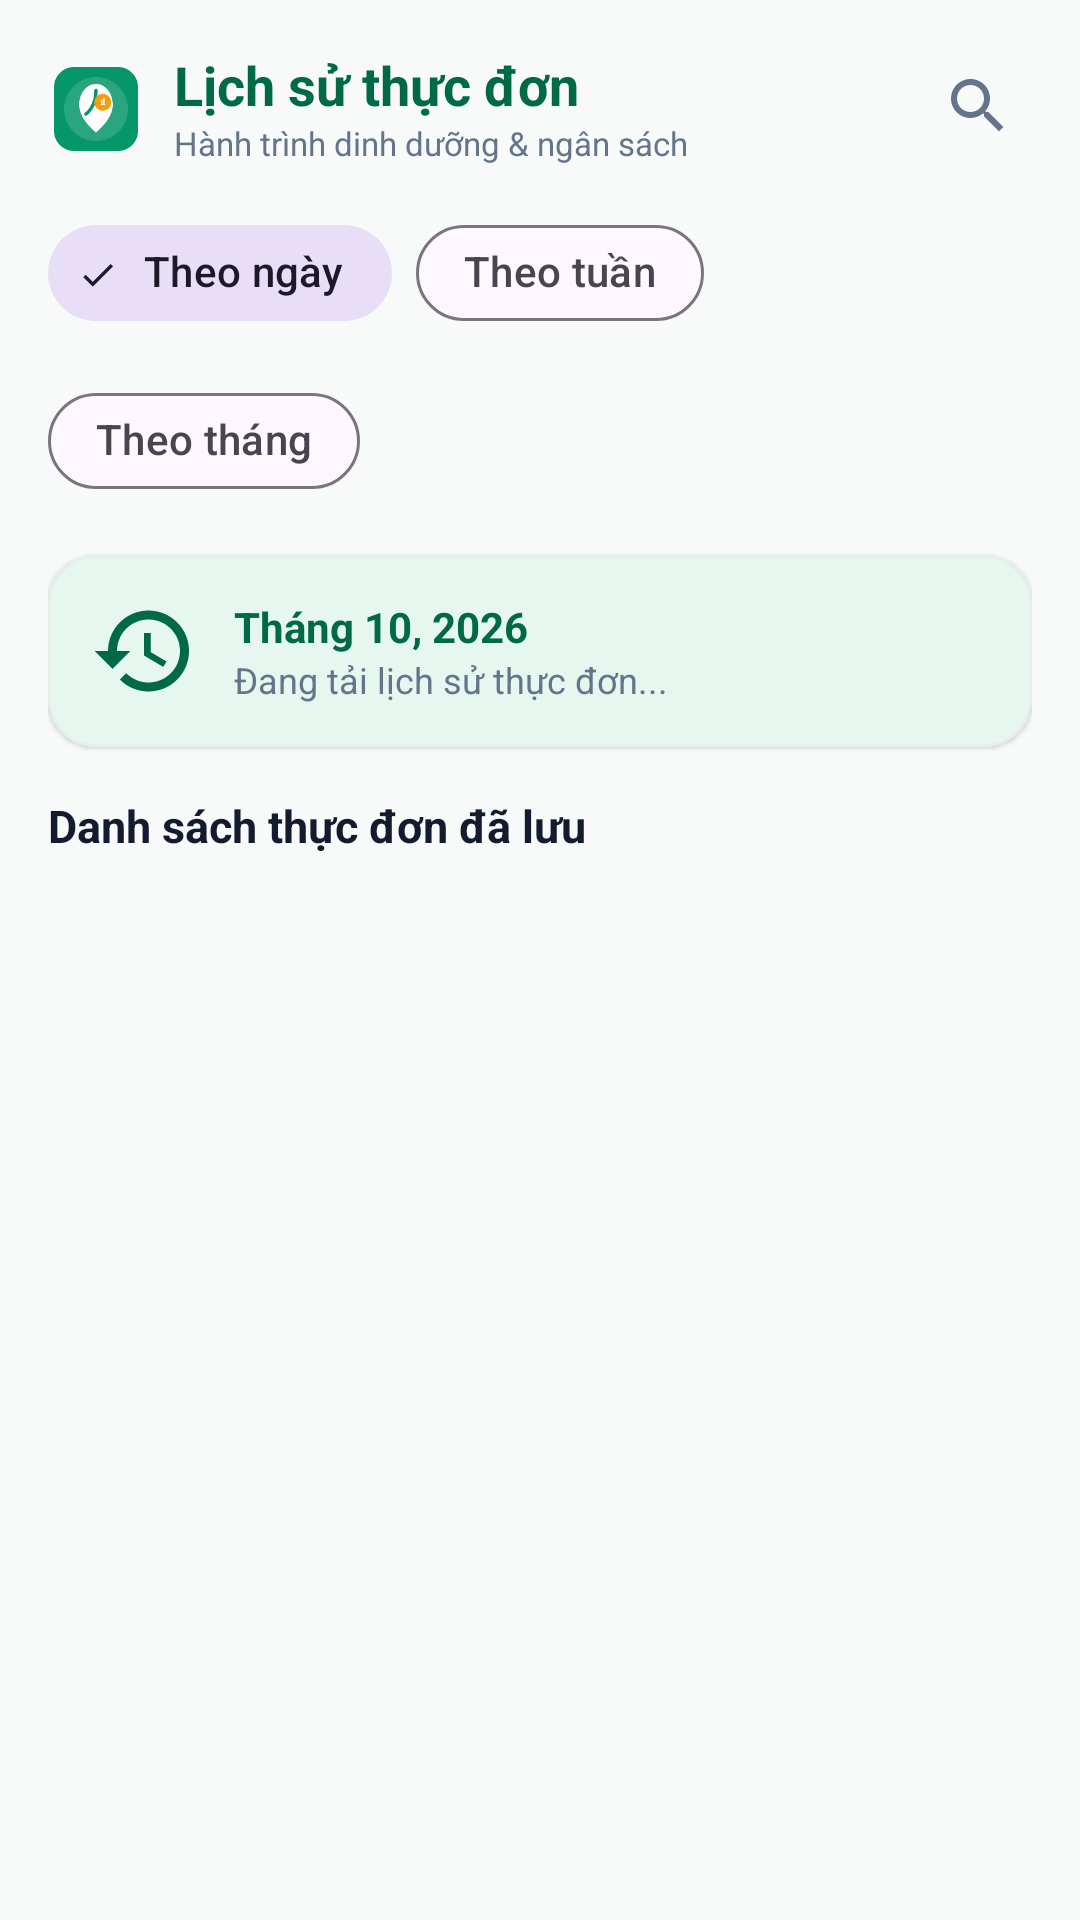

Layout XML and referenced resources for this Android screen:
<!-- AndroidManifest.xml: application theme Theme.Pham_Nguyen_Lan_Anh -->
<!-- res/layout/fragment_history.xml -->
<?xml version="1.0" encoding="utf-8"?>
<androidx.core.widget.NestedScrollView
    xmlns:android="http://schemas.android.com/apk/res/android"
    xmlns:app="http://schemas.android.com/apk/res-auto"
    android:layout_width="match_parent"
    android:layout_height="match_parent"
    android:fillViewport="true"
    android:background="@color/background">

    <LinearLayout
        android:layout_width="match_parent"
        android:layout_height="wrap_content"
        android:orientation="vertical"
        android:padding="16dp">

        
        <LinearLayout
            android:layout_width="match_parent"
            android:layout_height="wrap_content"
            android:orientation="horizontal"
            android:gravity="center_vertical"
            android:layout_marginBottom="12dp">

            <ImageView
                android:layout_width="32dp"
                android:layout_height="32dp"
                android:src="@drawable/ic_nutribudget_logo"
                android:contentDescription="Logo" />

            <LinearLayout
                android:layout_width="0dp"
                android:layout_height="wrap_content"
                android:layout_weight="1"
                android:layout_marginStart="10dp"
                android:orientation="vertical">

                <TextView
                    android:layout_width="wrap_content"
                    android:layout_height="wrap_content"
                    android:text="Lịch sử thực đơn"
                    android:textColor="@color/primary"
                    android:textSize="18sp"
                    android:textStyle="bold" />

                <TextView
                    android:layout_width="wrap_content"
                    android:layout_height="wrap_content"
                    android:text="Hành trình dinh dưỡng &amp; ngân sách"
                    android:textColor="@color/on_surface_variant"
                    android:textSize="11sp" />
            </LinearLayout>

            <ImageView
                android:id="@+id/btnSearchHistory"
                android:layout_width="36dp"
                android:layout_height="36dp"
                android:padding="6dp"
                android:src="@drawable/ic_search"
                app:tint="@color/on_surface_variant"
                android:background="?attr/selectableItemBackgroundBorderless"
                android:contentDescription="Tìm kiếm" />
        </LinearLayout>

        
        <com.google.android.material.chip.ChipGroup
            android:id="@+id/chipGroupHistory"
            android:layout_width="match_parent"
            android:layout_height="wrap_content"
            android:layout_marginBottom="14dp"
            app:singleSelection="true">

            <com.google.android.material.chip.Chip
                android:id="@+id/chipHistDay"
                style="@style/Widget.Material3.Chip.Filter"
                android:layout_width="wrap_content"
                android:layout_height="wrap_content"
                android:checked="true"
                android:text="Theo ngày"
                app:chipCornerRadius="16dp" />

            <com.google.android.material.chip.Chip
                android:id="@+id/chipHistWeek"
                style="@style/Widget.Material3.Chip.Filter"
                android:layout_width="wrap_content"
                android:layout_height="wrap_content"
                android:text="Theo tuần"
                app:chipCornerRadius="16dp" />

            <com.google.android.material.chip.Chip
                android:id="@+id/chipHistMonth"
                style="@style/Widget.Material3.Chip.Filter"
                android:layout_width="wrap_content"
                android:layout_height="wrap_content"
                android:text="Theo tháng"
                app:chipCornerRadius="16dp" />
        </com.google.android.material.chip.ChipGroup>

        
        <com.google.android.material.card.MaterialCardView
            android:layout_width="match_parent"
            android:layout_height="wrap_content"
            android:layout_marginBottom="16dp"
            app:cardCornerRadius="16dp"
            app:cardElevation="1dp"
            app:strokeColor="@color/card_stroke"
            app:strokeWidth="1dp"
            app:cardBackgroundColor="@color/primary_container">

            <LinearLayout
                android:layout_width="match_parent"
                android:layout_height="wrap_content"
                android:orientation="horizontal"
                android:padding="14dp"
                android:gravity="center_vertical">

                <ImageView
                    android:layout_width="36dp"
                    android:layout_height="36dp"
                    android:src="@drawable/ic_history"
                    app:tint="@color/primary"
                    android:contentDescription="History icon" />

                <LinearLayout
                    android:layout_width="0dp"
                    android:layout_height="wrap_content"
                    android:layout_weight="1"
                    android:layout_marginStart="12dp"
                    android:orientation="vertical">

                    <TextView
                        android:id="@+id/tvHistoryBannerTitle"
                        android:layout_width="wrap_content"
                        android:layout_height="wrap_content"
                        android:text="Tháng 10, 2026"
                        android:textColor="@color/primary"
                        android:textSize="14sp"
                        android:textStyle="bold" />

                    <TextView
                        android:id="@+id/tvHistoryBannerSubtitle"
                        android:layout_width="wrap_content"
                        android:layout_height="wrap_content"
                        android:text="Đang tải lịch sử thực đơn..."
                        android:textColor="@color/on_surface_variant"
                        android:textSize="12sp" />
                </LinearLayout>
            </LinearLayout>
        </com.google.android.material.card.MaterialCardView>

        
        <TextView
            android:layout_width="wrap_content"
            android:layout_height="wrap_content"
            android:layout_marginBottom="10dp"
            android:text="Danh sách thực đơn đã lưu"
            android:textColor="@color/on_surface"
            android:textSize="15sp"
            android:textStyle="bold" />

        
        <ProgressBar
            android:id="@+id/progressHistoryLoading"
            android:layout_width="wrap_content"
            android:layout_height="wrap_content"
            android:layout_gravity="center_horizontal"
            android:layout_marginVertical="20dp"
            android:visibility="gone" />

        
        <TextView
            android:id="@+id/tvEmptyHistory"
            android:layout_width="match_parent"
            android:layout_height="wrap_content"
            android:layout_marginVertical="32dp"
            android:gravity="center"
            android:text="Chưa có lịch sử thực đơn"
            android:textColor="@color/on_surface_variant"
            android:textSize="14sp"
            android:visibility="gone" />

        
        <androidx.recyclerview.widget.RecyclerView
            android:id="@+id/rvMealHistory"
            android:layout_width="match_parent"
            android:layout_height="wrap_content"
            android:nestedScrollingEnabled="false" />

    </LinearLayout>
</androidx.core.widget.NestedScrollView>
<!-- resources referenced by this layout -->
<resources>
  <color name="background">#F7FAF8</color>
  <color name="card_stroke">#E6EFE9</color>
  <color name="on_surface">#131B2E</color>
  <color name="on_surface_variant">#64748B</color>
  <color name="primary">#006948</color>
  <color name="primary_container">#E6F7F0</color>
  <!-- drawable ic_history (drawable) -->
  ﻿<vector xmlns:android="http://schemas.android.com/apk/res/android"
      android:width="24dp"
      android:height="24dp"
      android:viewportWidth="24"
      android:viewportHeight="24">
    <path
        android:fillColor="@color/primary"
        android:pathData="M13,3c-4.97,0 -9,4.03 -9,9H1l3.89,3.89 0.07,0.14L9,12H6c0,-3.87 3.13,-7 7,-7s7,3.13 7,7 -3.13,7 -7,7c-1.93,0 -3.68,-0.79 -4.94,-2.06l-1.42,1.42C8.27,19.99 10.51,21 13,21c4.97,0 9,-4.03 9,-9s-4.03,-9 -9,-9zm-1,5v5l4.28,2.54 0.72,-1.21 -3.5,-2.08V8H12z"/>
  </vector>
  <!-- drawable ic_nutribudget_logo: png bitmap (drawable, 6856 bytes) -->
  <!-- drawable ic_search (drawable) -->
  ﻿<vector xmlns:android="http://schemas.android.com/apk/res/android"
      android:width="24dp"
      android:height="24dp"
      android:viewportWidth="24"
      android:viewportHeight="24">
    <path
        android:fillColor="@color/on_surface_variant"
        android:pathData="M15.5,14h-0.79l-0.28,-0.27C15.41,12.59 16,11.11 16,9.5 16,5.91 13.09,3 9.5,3S3,5.91 3,9.5 5.91,16 9.5,16c1.61,0 3.09,-0.59 4.23,-1.57l0.27,0.28v0.79l5,4.99L20.49,19l-4.99,-5zm-6,0C7.01,14 5,11.99 5,9.5S7.01,5 9.5,5 14,7.01 14,9.5 11.99,14 9.5,14z"/>
  </vector>
  <style name="Theme.Pham_Nguyen_Lan_Anh" parent="Base.Theme.Pham_Nguyen_Lan_Anh" />
  <style name="Base.Theme.Pham_Nguyen_Lan_Anh" parent="Theme.Material3.DayNight.NoActionBar">
          <item name="colorPrimary">@color/primary</item>
          <item name="colorOnPrimary">@color/on_primary</item>
          <item name="colorPrimaryContainer">@color/primary_container</item>
          <item name="colorOnPrimaryContainer">@color/on_primary_container</item>
          <item name="colorSecondary">@color/secondary_accent</item>
          <item name="colorOnSecondary">@color/on_secondary</item>
          <item name="android:colorBackground">@color/background</item>
          <item name="android:statusBarColor">@color/surface</item>
          <item name="android:windowLightStatusBar">true</item>
      </style>
  <color name="on_primary">#FFFFFFFF</color>
  <color name="on_primary_container">#002114</color>
  <color name="secondary_accent">#FEA619</color>
  <color name="on_secondary">#FFFFFFFF</color>
  <color name="surface">#FFFFFFFF</color>
</resources>
